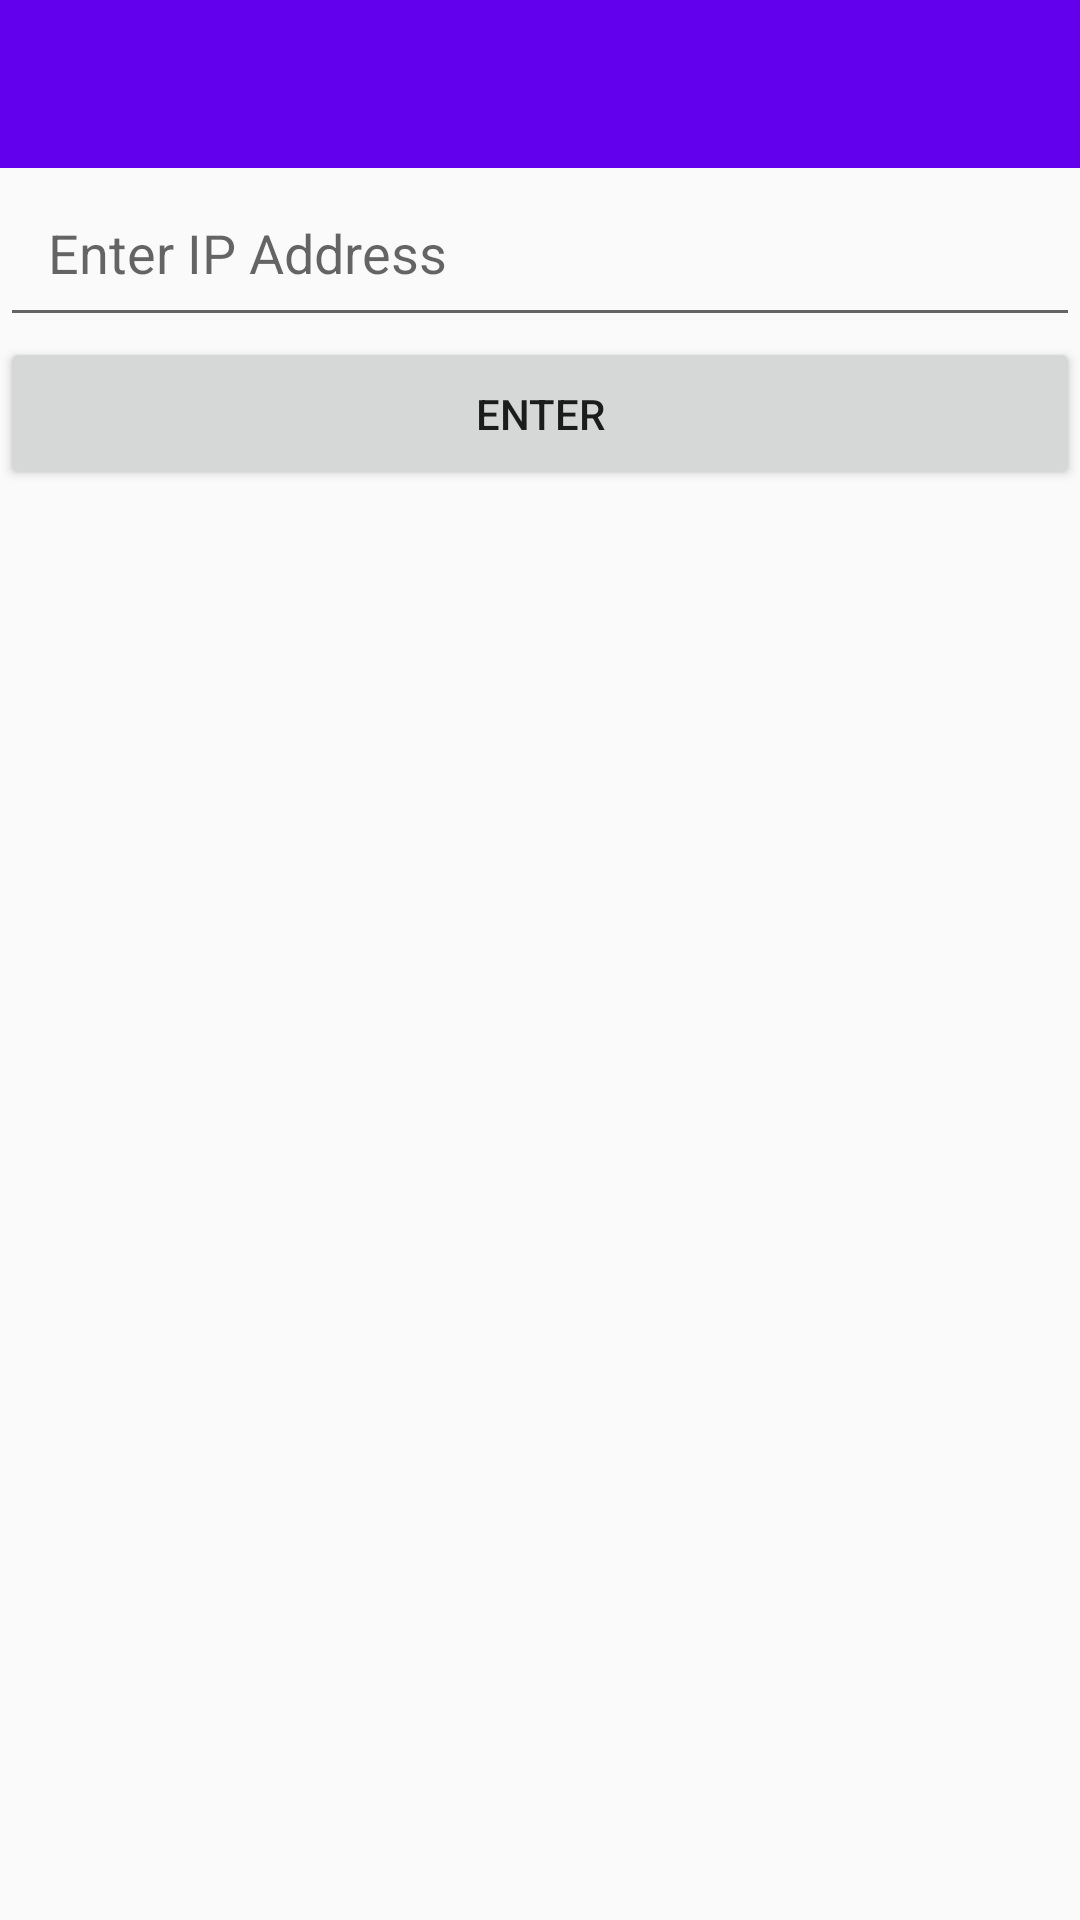

Android layout source for this screen:
<!-- AndroidManifest.xml: application theme AppTheme -->
<!-- res/layout/activity_home.xml -->
<?xml version="1.0" encoding="utf-8"?>
<LinearLayout
    xmlns:app="http://schemas.android.com/apk/res-auto"
    xmlns:tools="http://schemas.android.com/tools"
    xmlns:android="http://schemas.android.com/apk/res/android"
    android:layout_width="match_parent"
    android:layout_height="match_parent"
    android:orientation="vertical"
    tools:context="com.example.example.smarthome.HomeActivity">

    <include
        android:id="@+id/my_toolbar"
        layout="@layout/my_toolbar">

    </include>



    <EditText
        android:id="@+id/edit_text"
        android:padding="16dp"
        android:hint="Enter IP Address"
        android:layout_width="match_parent"
        android:layout_height="wrap_content" />

    <Button
        android:id="@+id/enter_btn"
        android:text="ENTER"
        android:padding="16dp"
        android:layout_width="match_parent"
        android:layout_height="wrap_content" />



</LinearLayout>
<!-- res/layout/my_toolbar.xml (included above) -->
<?xml version="1.0" encoding="utf-8"?>
<android.support.v7.widget.Toolbar
    xmlns:android="http://schemas.android.com/apk/res/android"
    xmlns:tools="http://schemas.android.com/tools"
    xmlns:app="http://schemas.android.com/apk/res-auto"
    app:theme="@style/myCustomToolbarTheme"
    android:background="@color/colorPrimary"
    android:layout_height="?attr/actionBarSize"
    android:layout_width="match_parent">



</android.support.v7.widget.Toolbar>
<!-- resources referenced by this layout -->
<resources>
  <style name="myCustomToolbarTheme" parent="ThemeOverlay.AppCompat.Light">
          <item name="android:textColorPrimary">#FDFFFC</item>
          <item name="android:textColorSecondary">#00F</item>
      </style>
  <style name="AppTheme" parent="Theme.AppCompat.Light.DarkActionBar">
          
          <item name="colorPrimary">@color/colorPrimary</item>
          <item name="colorPrimaryDark">@color/colorPrimaryDark</item>
          <item name="colorAccent">@color/colorAccent</item>
  
          <item name="windowActionBar">false</item>
          <item name="windowNoTitle">true</item>
      </style>
  <!-- not gathered from this repository: default colours our renderer supplied (Android Studio template values) -->
  <color name="colorPrimary">#FF6200EE</color>
  <color name="colorPrimaryDark">#FF3700B3</color>
  <color name="colorAccent">#FF03DAC5</color>
</resources>
